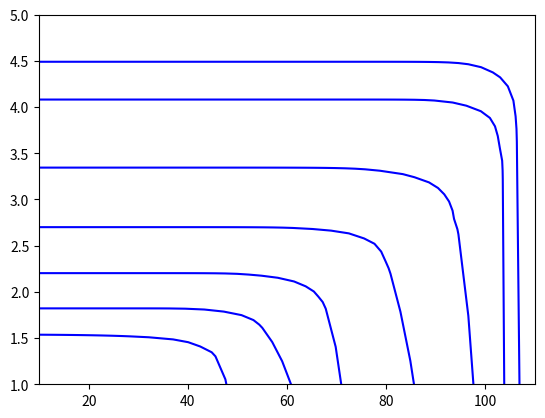

Reproduce this figure in Python.
import matplotlib.pyplot as plt

class Data:
    def __init__(self,source,xstep=2,xlimit=0,ylimit=0):
        self.xlimit=xlimit
        self.ylimit=ylimit
        self.xstep=xstep
        self.points=[]
        for eachpoint in source:
           self.points.append( Point(eachpoint[0],eachpoint[1]))
        self.startCalc()


    def startCalc(self):
        while self.points[0].x>=self.xlimit:
            self.calcFcns()
            self.getUpPoint()
            self.addNewPoint()
        while self.points[-1].y>=self.ylimit:
            self.calcFcns()
            self.getDownPoint()
            self.addNewPoint(1)

    def printPoints(self):
        self.xx=[i.x for i in self.points]
        self.yy=[i.y for i in self.points]
        return self.xx,self.yy

    def calcFcns(self):
        self.fcns=[]
        for num in range(len(self.points)-1):
            self.fcns.append(oneDFcn(self.points[num],self.points[num+1]))
            # self.fcns[num].plotFcn()

    def getUpPoint(self):
        self.shinek=self.fcns[0].k*self.fcns[0].k/self.fcns[1].k
        self.shineb=self.points[0].y-self.points[0].x*self.shinek
        self.newPoint=Point(self.points[0].x-self.xstep,(self.points[0].x-self.xstep)*self.shinek+self.shineb)
        plt.plot(self.newPoint.x,self.newPoint.y)

    def getDownPoint(self):
        self.shinek=self.fcns[-1].k*self.fcns[-1].k/self.fcns[-2].k
        self.shineb=self.points[-1].y-self.points[-1].x*self.shinek
        self.newPoint=Point(self.points[-1].x+self.xstep,(self.points[-1].x+self.xstep)*self.shinek+self.shineb)
        plt.plot(self.newPoint.x,self.newPoint.y)

    def addNewPoint(self,flag=0):
        if flag==0:
            self.points.insert(0,self.newPoint)
        else:
            self.points.append(self.newPoint)


class Data2(Data):
    def __init__(self,xx,yy,xstep=1,xlimit=0,ylimit=0):
        self.xlimit=xlimit
        self.ylimit=ylimit
        self.xstep=xstep

        self.points=[]
        if len(xx)==len(yy):
            for num in range(len(xx)):
                self.points.append(Point(xx[num],yy[num]))
        else:
            print('xy两数列阶数不同\n')
            
        self.startCalc()

class oneDFcn:
    def __init__(self,point1,point2):
        self.k=(point2.y-point1.y)/(point2.x-point1.x)
        self.b=point1.y-self.k*point1.x
    def plotFcn(self):
        x=[i for i in range(10)]
        y=[self.k*i+self.b for i in x]
        plt.plot(x,y,'--')


class Point:
    def __init__(self,x,y):
        self.x=x
        self.y=y
    
def dataPre(sources):
    a=sources.split('\n')
    plist=[]
    for each in a:
        cache = each.split(',')
        p=(float(cache[0]),float(cache[1]))
        plist.append(p)
    return plist    
def printWork(database):
    xx,yy=database.printPoints()
    print(xx,yy)
    plt.plot(xx,yy,'b-')

if __name__ == "__main__":
    sources50='''26.684371, 1.5220760
28.275614, 1.5187379
32.112329, 1.5087399
37.020924, 1.4856027
40.058047, 1.4555062
42.488420, 1.4089503
44.797824, 1.3463756
45.557358, 1.3022745'''

    sources60='''36.258619, 1.8206283
39.450710, 1.8180601
43.316538, 1.8090900
47.241341, 1.7865943
50.815205, 1.7482100
53.218139, 1.6947793
54.391001, 1.6453959
55.007027, 1.6103620'''

    sources70='''47.521810, 2.1994055
49.923265, 2.1952915
52.266271, 2.1872036
54.843672, 2.1751253
58.124214, 2.1526663
61.405280, 2.1127079
63.749621, 2.0600760
65.391227, 2.0043024
66.300719, 1.9485706
67.181021, 1.8896587
67.791005, 1.8180417'''

    sources80='''61.153642, 2.6917939
65.136680, 2.6804308
68.885632, 2.6627177
72.459234, 2.6330832
75.535762, 2.5780233
77.616684, 2.5206338
78.966303, 2.4362415
79.877369, 2.3280113
80.465207, 2.2563893
80.847719, 2.1959150'''

    sources90='''75.718313, 3.3265107
78.705794, 3.3112273
83.333856, 3.2743738
85.677625, 3.2408322
88.607753, 3.1849852
90.425210, 3.1244291
91.686498, 3.0559504
92.655226, 2.9779432
93.361014, 2.8792699
93.656530, 2.7901651
94.333415, 2.6787665
94.540076, 2.6230748'''

    sources100='''89.694001, 4.0710303
93.384503, 4.0493433
96.138280, 4.0149829
99.068527, 3.9551588
100.88634, 3.8826712
101.91402, 3.7919338
102.47358, 3.6869054
102.88742, 3.5580225
103.36013, 3.4195910
103.45118, 3.3129985
103.48332, 3.2175452'''

    sources106='''96.534814, 4.4635818
99.112812, 4.4316177
101.48656, 4.3750070
102.95238, 4.3216298
104.50738, 4.2244989
105.62482, 4.0701222
106.06919, 3.8998752
106.24900, 3.7630513
106.31952, 3.6262291'''

    # xx=[4,5,6]
    # yy=[5.5,5,4]
    # plt.plot(xx,yy,'r')

    # 导数数据方法1
    # database50=Data(dataPre(sources50))
    # xx,yy=database50.printPoints()
    # print(xx,yy)

    # 导入数据方法2
    # database01=Data2(xx,yy,xstep=0.5)
    # xx,yy=database01.printPoints()
    # database01.calcFcns()

    database50=Data(dataPre(sources50),xlimit=10,ylimit=1)
    printWork(database50)

    database60=Data(dataPre(sources60),xlimit=10,ylimit=1)
    printWork(database60)

    database70=Data(dataPre(sources70),xlimit=10,ylimit=1)
    printWork(database70)

    database80=Data(dataPre(sources80),xlimit=10,ylimit=1)
    printWork(database80)

    database90=Data(dataPre(sources90),xlimit=10,ylimit=1)
    printWork(database90)

    database100=Data(dataPre(sources100),xlimit=10,ylimit=1)
    printWork(database100)

    database106=Data(dataPre(sources106),xlimit=10,ylimit=1)
    printWork(database106)
    
    plt.axis([10,110,1,5])
    plt.show()
